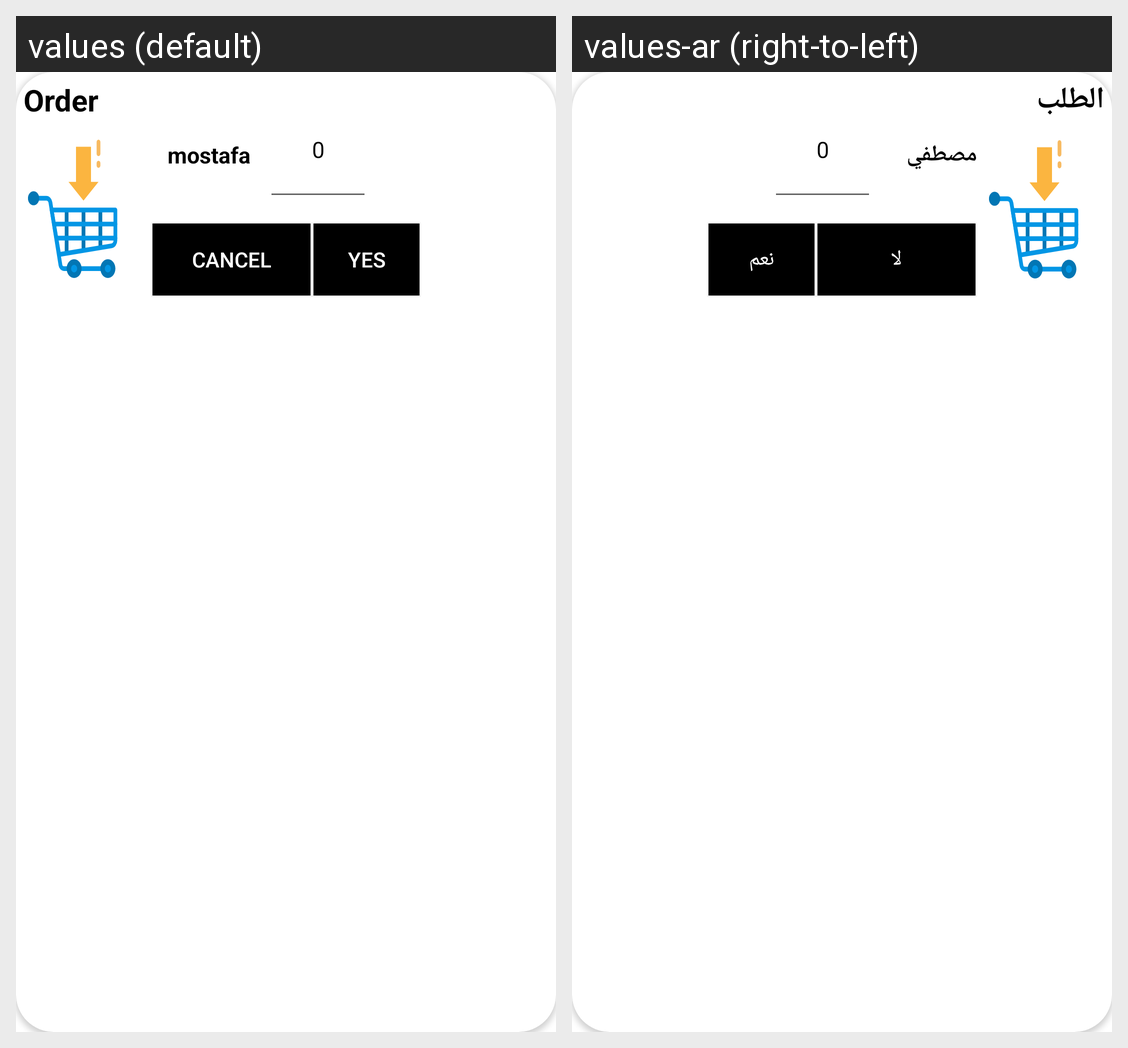

Translations of the strings shown on this Android screen, per locale in the grid:
Android screen res/layout/custome_dialog.xml rendered under 2 locales, left to right: values (default), values-ar (right-to-left). Device: Nexus 5 (rendered at 1080×1920; each locale shown at half size, 540×960, under a caption strip naming it); theme AppTheme.
Strings drawn on this screen, with the default value and each locale's value (text and hints the layout hard-codes, and strings that could not be matched under every locale, appear in the picture but are not listed):

order
  values: Order
  values-ar: الطلب

mostafa
  values: mostafa
  values-ar: مصطفي

cancel
  values: cancel
  values-ar: لا

yes
  values: yes
  values-ar: نعم
